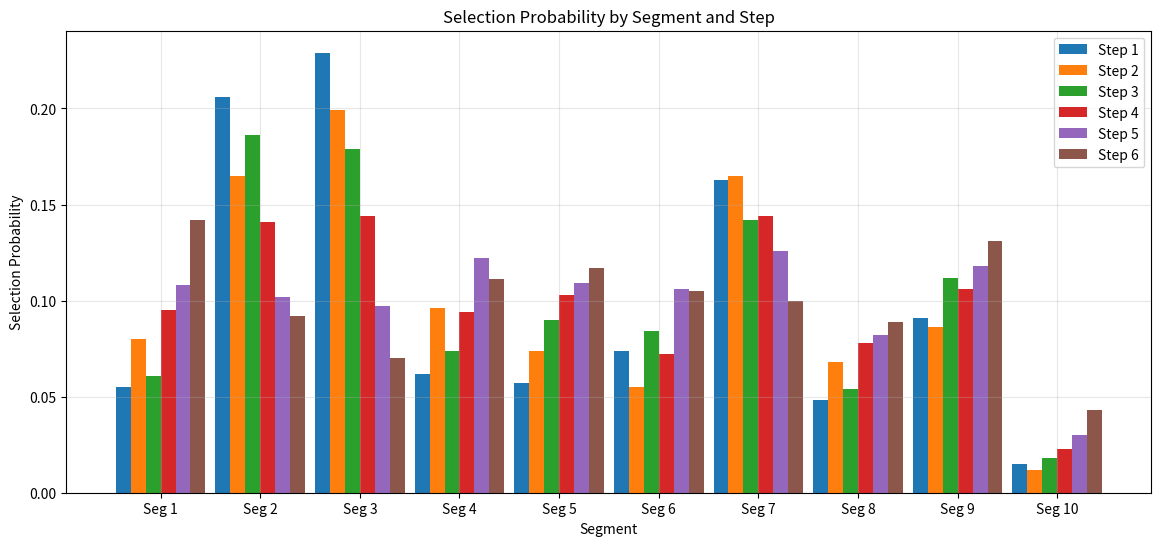

The script that saved this image:

import numpy as np
import matplotlib.pyplot as plt
import seaborn as sns
import matplotlib.colors as mcolors
from matplotlib.colors import LogNorm

def generate_probabilities(n):
    """Генерирует n случайных чисел и нормализует их в вероятности"""
    probs = np.random.rand(n)
    probs /= probs.sum()
    return probs

def sampling_without_replacement(probs, sample_size):
    """Выборка без возвращения"""
    current_probs = probs.copy()
    n = len(current_probs)
    indices = np.arange(n)
    selection_counts = np.zeros((n, sample_size))
    
    for step in range(sample_size):
        # Вычисляем текущую сумму вероятностей (длину)
        total = np.sum(current_probs[:n - step])
        
        # Генерируем случайное число и находим выбранный индекс
        rand = np.random.rand() * total
        cumsum = 0
        selected_idx = 0
        for i in range(n - step):
            cumsum += current_probs[i]
            if rand <= cumsum:
                selected_idx = i
                break
        
        # Увеличиваем счетчик выбора для этого отрезка на этом шаге
        original_idx = indices[selected_idx]
        selection_counts[original_idx, step] += 1
        
        # Меняем местами выбранный элемент с последним неучтенным
        current_probs[selected_idx], current_probs[n - step - 1] = current_probs[n - step - 1], current_probs[selected_idx]
        indices[selected_idx], indices[n - step - 1] = indices[n - step - 1], indices[selected_idx]
    
    return selection_counts

# Параметры эксперимента
n_segments = 10
sample_size = 6
n_iterations = 1000

# Генерируем начальные вероятности
initial_probs = generate_probabilities(n_segments)

# Выводим начальные отрезки и их вероятности в консоль
print("Начальные отрезки и их вероятности:")
formatted_probs = ", ".join([f"{prob:.4f}" for prob in initial_probs])
print(formatted_probs)

# Матрица для хранения результатов (10 отрезков × 6 шагов)
result_matrix = np.zeros((n_segments, sample_size))

# Проводим 1000 итераций
for _ in range(n_iterations):
    # Используем initial_probs.copy(), чтобы все итерации работали с одинаковыми начальными вероятностями
    probs = initial_probs.copy()
    counts = sampling_without_replacement(probs, sample_size)
    result_matrix += counts

# Нормализуем результаты (чтобы показать вероятности)
normalized_matrix = result_matrix / n_iterations

# Группированная гистограмма

plt.figure(figsize=(14, 6))
bar_width = 0.15
x = np.arange(n_segments)

for step in range(sample_size):
    plt.bar(x + step * bar_width, normalized_matrix[:, step], width=bar_width,
            label=f'Step {step+1}')

plt.xlabel("Segment")
plt.ylabel("Selection Probability")
plt.title("Selection Probability by Segment and Step")
plt.xticks(x + bar_width * (sample_size-1)/2, [f"Seg {i+1}" for i in range(n_segments)])
plt.legend()
plt.grid(True, alpha=0.3)
plt.savefig('груп. гистограмма.png')
